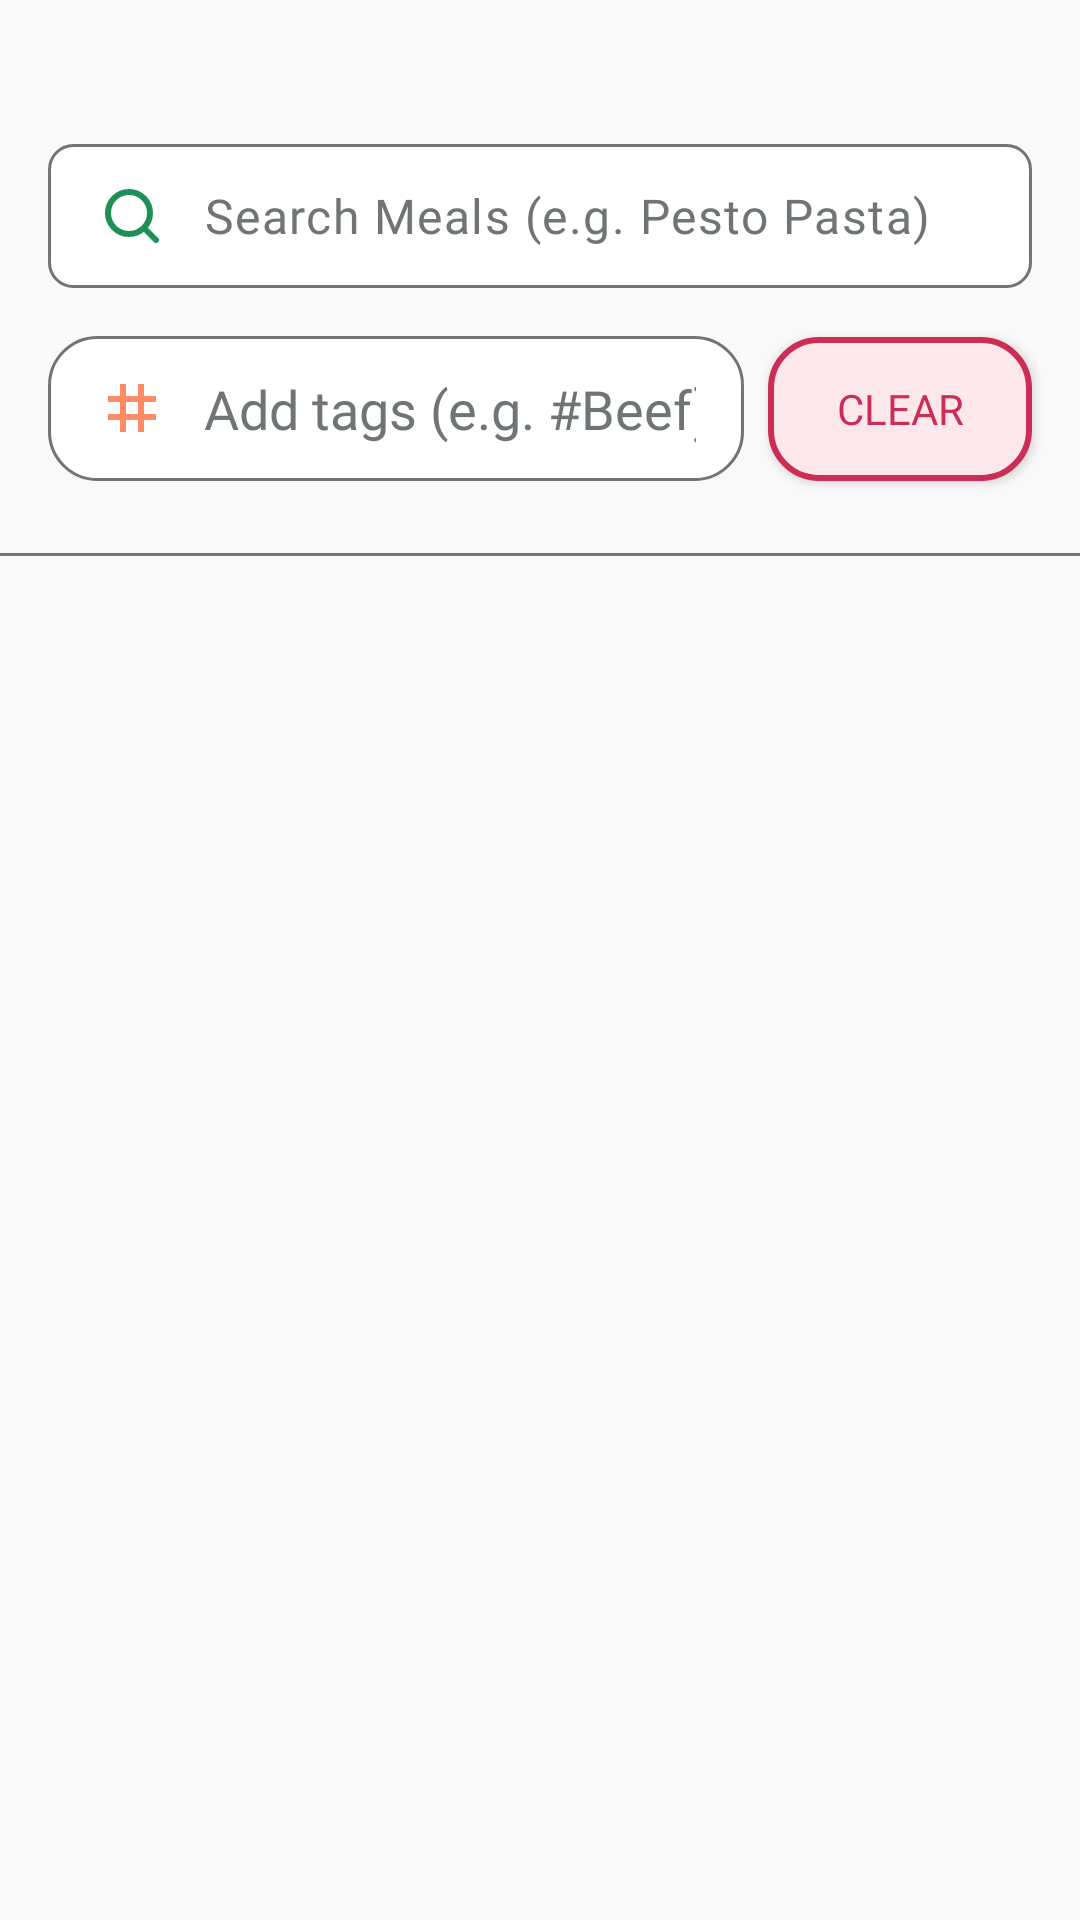

Android layout source for this screen:
<!-- AndroidManifest.xml: application theme Theme.Gusto -->
<!-- res/layout/fragment_search.xml -->
<?xml version="1.0" encoding="utf-8"?>
<androidx.coordinatorlayout.widget.CoordinatorLayout xmlns:android="http://schemas.android.com/apk/res/android"
    xmlns:app="http://schemas.android.com/apk/res-auto"
    xmlns:tools="http://schemas.android.com/tools"
    android:layout_width="match_parent"
    android:layout_height="match_parent"
    tools:context=".presentation.main.search.SearchFragment">

    <com.google.android.material.appbar.AppBarLayout
        android:id="@+id/appBarLayout"
        android:layout_width="match_parent"
        android:layout_height="wrap_content"
        android:background="@android:color/transparent"
        app:elevation="0dp">

        <com.google.android.material.appbar.CollapsingToolbarLayout
            android:layout_width="match_parent"
            android:layout_height="wrap_content"
            app:layout_scrollFlags="scroll|enterAlways">

            <androidx.constraintlayout.widget.ConstraintLayout
                android:layout_width="match_parent"
                android:layout_height="wrap_content"
                android:paddingBottom="8dp">

                <com.google.android.material.textfield.TextInputLayout
                    android:id="@+id/searchMealTextLayout"
                    android:layout_width="0dp"
                    android:layout_height="wrap_content"
                    android:layout_marginHorizontal="16dp"
                    android:layout_marginTop="48dp"
                    app:hintEnabled="false"
                    app:layout_constraintEnd_toEndOf="parent"
                    app:layout_constraintStart_toStartOf="parent"
                    app:layout_constraintTop_toTopOf="parent">

                    <com.google.android.material.textfield.TextInputEditText
                        android:id="@+id/searchMealEditText"
                        style="@style/TextInputLayout"
                        android:layout_width="match_parent"
                        android:layout_height="wrap_content"
                        android:drawableStart="@drawable/search"
                        android:drawablePadding="12dp"
                        android:drawableTint="@color/colorPrimary"
                        android:hint="@string/search_meals_e_g_pesto_pasta"
                        android:imeOptions="actionDone"
                        android:inputType="text"
                        android:paddingStart="16dp"
                        android:paddingTop="12dp"
                        android:paddingEnd="16dp"
                        android:paddingBottom="12dp" />

                </com.google.android.material.textfield.TextInputLayout>

                <com.google.android.material.textfield.TextInputLayout
                    android:id="@+id/tag_search_input_layout"
                    android:layout_width="0dp"
                    android:layout_height="wrap_content"
                    android:layout_marginStart="16dp"
                    android:layout_marginTop="16dp"
                    android:layout_marginEnd="8dp"
                    app:boxBackgroundMode="none"
                    app:hintEnabled="false"
                    app:layout_constraintEnd_toStartOf="@+id/clearBtn"
                    app:layout_constraintStart_toStartOf="parent"
                    app:layout_constraintTop_toBottomOf="@+id/searchMealTextLayout">

                    <com.google.android.material.textfield.MaterialAutoCompleteTextView
                        android:id="@+id/tag_search_bar"
                        android:layout_width="match_parent"
                        android:layout_height="wrap_content"
                        android:background="@drawable/bg_search_tag"
                        android:drawableStart="@drawable/ic_hashtag"
                        android:drawablePadding="12dp"
                        android:hint="@string/add_tags_e_g_beef"
                        android:imeOptions="actionDone"
                        android:inputType="text"
                        android:maxLines="1"
                        android:paddingStart="16dp"
                        android:paddingTop="12dp"
                        android:paddingEnd="16dp"
                        android:paddingBottom="12dp"
                        android:textColorHint="@color/colorTextMuted"
                        app:fontFamily="@font/montserrat_regular" />

                </com.google.android.material.textfield.TextInputLayout>

                <Button
                    android:id="@+id/clearBtn"
                    android:layout_width="wrap_content"
                    android:layout_height="wrap_content"
                    android:layout_marginEnd="16dp"
                    android:background="@drawable/btn_clear_background"
                    android:text="@string/clear"
                    android:textColor="@color/colorError"
                    app:backgroundTint="@null"
                    app:fontFamily="@font/montserrat_semibold"
                    app:layout_constraintBottom_toBottomOf="@+id/tag_search_input_layout"
                    app:layout_constraintEnd_toEndOf="parent"
                    app:layout_constraintTop_toTopOf="@+id/tag_search_input_layout" />

                <androidx.recyclerview.widget.RecyclerView
                    android:id="@+id/tags_recyclerview"
                    android:layout_width="match_parent"
                    android:layout_height="wrap_content"
                    android:layout_marginTop="8dp"
                    app:layout_constraintEnd_toEndOf="parent"
                    app:layout_constraintStart_toStartOf="parent"
                    app:layout_constraintTop_toBottomOf="@+id/tag_search_input_layout"
                    tools:itemCount="0" />

                <com.google.android.material.divider.MaterialDivider
                    android:id="@+id/search_divider"
                    android:layout_width="match_parent"
                    android:layout_height="wrap_content"
                    android:layout_marginTop="16dp"
                    app:dividerColor="@color/colorTextMuted"
                    app:layout_constraintEnd_toEndOf="parent"
                    app:layout_constraintStart_toStartOf="parent"
                    app:layout_constraintTop_toBottomOf="@id/tags_recyclerview" />

            </androidx.constraintlayout.widget.ConstraintLayout>

        </com.google.android.material.appbar.CollapsingToolbarLayout>
    </com.google.android.material.appbar.AppBarLayout>

    <androidx.recyclerview.widget.RecyclerView
        android:id="@+id/meals_recyclerview"
        android:layout_width="match_parent"
        android:layout_height="match_parent"
        app:layout_behavior="@string/appbar_scrolling_view_behavior"
        tools:itemCount="0" />


    <androidx.constraintlayout.widget.ConstraintLayout
        android:id="@+id/emptyView"
        android:layout_width="300dp"
        android:layout_height="300dp"
        android:layout_gravity="center"
        android:visibility="gone">

        <com.airbnb.lottie.LottieAnimationView
            android:id="@+id/emptyLottie"
            android:layout_width="match_parent"
            android:layout_height="match_parent"

            app:layout_constraintBottom_toBottomOf="parent"
            app:layout_constraintEnd_toEndOf="parent"
            app:layout_constraintStart_toStartOf="parent"
            app:layout_constraintTop_toTopOf="parent"

            app:lottie_autoPlay="true"
            app:lottie_loop="true"
            app:lottie_rawRes="@raw/ufo" />

        <TextView
            android:id="@+id/emptyText"
            android:layout_width="wrap_content"
            android:layout_height="wrap_content"

            android:text="@string/lost_in_space_no_data_found"
            android:textColor="@color/colorOnBackground"
            android:textSize="16sp"

            app:fontFamily="@font/montserrat_semibold"
            app:layout_constraintBottom_toBottomOf="parent"
            app:layout_constraintEnd_toEndOf="parent"
            app:layout_constraintStart_toStartOf="parent" />

    </androidx.constraintlayout.widget.ConstraintLayout>


    <com.airbnb.lottie.LottieAnimationView
        android:id="@+id/connectionLottie"
        android:layout_width="300dp"
        android:layout_height="300dp"

        android:layout_gravity="center"
        android:visibility="gone"
        app:layout_constraintBottom_toBottomOf="parent"
        app:layout_constraintEnd_toEndOf="parent"

        app:layout_constraintStart_toStartOf="parent"

        app:layout_constraintTop_toTopOf="parent"
        app:lottie_autoPlay="true"
        app:lottie_loop="true"
        app:lottie_rawRes="@raw/lost_connection" />

</androidx.coordinatorlayout.widget.CoordinatorLayout>
<!-- resources referenced by this layout -->
<resources>
  <color name="colorError">@color/red_500</color>
  <color name="colorOnBackground">@color/grey_900</color>
  <color name="colorPrimary">@color/green_500</color>
  <color name="colorTextMuted">@color/grey_700</color>
  <!-- drawable bg_search_tag (drawable) -->
  <?xml version="1.0" encoding="utf-8"?>
  <shape xmlns:android="http://schemas.android.com/apk/res/android"
      android:shape="rectangle">
      <solid android:color="@color/colorSurface" />
  
      <corners android:radius="16dp" />
  
      <stroke
          android:width="1dp"
          android:color="@color/colorTextMuted" />
  </shape>
  <!-- drawable btn_clear_background (drawable) -->
  <?xml version="1.0" encoding="utf-8"?>
  <shape xmlns:android="http://schemas.android.com/apk/res/android">
  
      <solid android:color="@color/colorErrorContainer" />
  
      <stroke
          android:width="2dp"
          android:color="@color/colorError" />
  
      <corners android:radius="16dp" />
  
  </shape>
  <!-- drawable ic_hashtag (drawable) -->
  <vector xmlns:android="http://schemas.android.com/apk/res/android"
      android:width="24dp"
      android:height="24dp"
      android:viewportWidth="24"
      android:viewportHeight="24">
      <path
          android:fillColor="#FF8A65"
          android:pathData="M20,10 L20,8 L16,8 L16,4 L14,4 L14,8 L10,8 L10,4 L8,4 L8,8 L4,8 L4,10 L8,10 L8,14 L4,14 L4,16 L8,16 L8,20 L10,20 L10,16 L14,16 L14,20 L16,20 L16,16 L20,16 L20,14 L16,14 L16,10 L20,10 Z M14,14 L10,14 L10,10 L14,10 L14,14 Z"/>
  </vector>
  <!-- drawable search (drawable) -->
  <vector xmlns:android="http://schemas.android.com/apk/res/android"
      android:width="24dp"
      android:height="24dp"
      android:viewportWidth="24"
      android:viewportHeight="24">
    <path
        android:pathData="M11,11m-7,0a7,7 0,1 1,14 0a7,7 0,1 1,-14 0"
        android:strokeWidth="2"
        android:fillColor="#00000000"
        android:strokeColor="#33363F"/>
    <path
        android:pathData="M20,20L17,17"
        android:strokeWidth="2"
        android:fillColor="#00000000"
        android:strokeColor="#33363F"
        android:strokeLineCap="round"/>
  </vector>
  <string name="add_tags_e_g_beef">Add tags (e.g. #Beef)</string>
  <string name="clear">Clear</string>
  <string name="lost_in_space_no_data_found">Lost in space. (No data found)</string>
  <string name="search_meals_e_g_pesto_pasta">Search Meals (e.g. Pesto Pasta)</string>
  <style name="TextInputLayout" parent="ThemeOverlay.Material3.TextInputEditText">
          <item name="hintTextColor">@color/colorTextMuted</item>
          <item name="android:textColorHint">@color/colorTextMuted</item>
  
          <item name="fontFamily">@font/montserrat_regular</item>
          <item name="android:fontFamily">@font/montserrat_regular</item>
  
          <item name="android:textSize">16sp</item>
          <item name="android:textColor">@color/colorOnSurface</item>
  
          <item name="android:background">@drawable/selector_text_field</item>
  
      </style>
  <style name="Theme.Gusto" parent="Base.Theme.Gusto">
          <item name="cursorColor">@color/colorPrimary</item>
          <item name="cursorErrorColor">@color/colorError</item>
          <item name="elevationOverlayEnabled">false</item>
      </style>
  <color name="red_500">#CA2E55</color>
  <color name="grey_900">#2D3331</color>
  <color name="green_500">#1E8F57</color>
  <color name="grey_700">#6E7573</color>
  <color name="colorSurface">@color/white</color>
  <color name="colorErrorContainer">@color/red_50</color>
  <color name="colorOnSurface">@color/grey_900</color>
  <color name="white">#FFFFFF</color>
  <color name="red_50">#FCE8EC</color>
  <color name="green_50">#E8F5ED</color>
  <color name="green_700">#14663E</color>
  <color name="orange_500">#FF6B35</color>
  <color name="grey_50">#F9F9F9</color>
  <color name="colorOnError">@color/white</color>
  <color name="colorOnErrorContainer">@color/red_500</color>
</resources>
